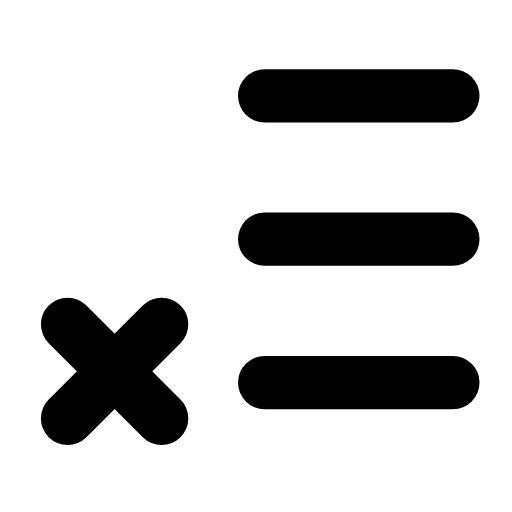
t = 0.00 s
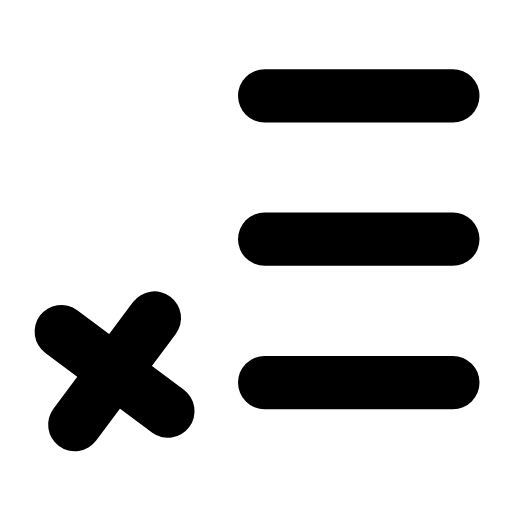
t = 0.26 s
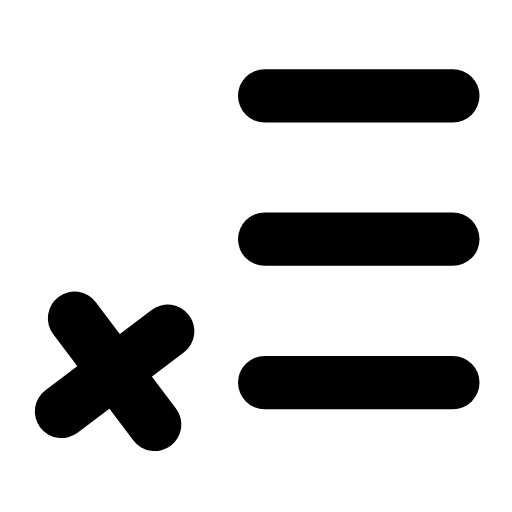
t = 0.53 s
t = 0.78 s: frame unchanged from t = 0.00 s, image omitted
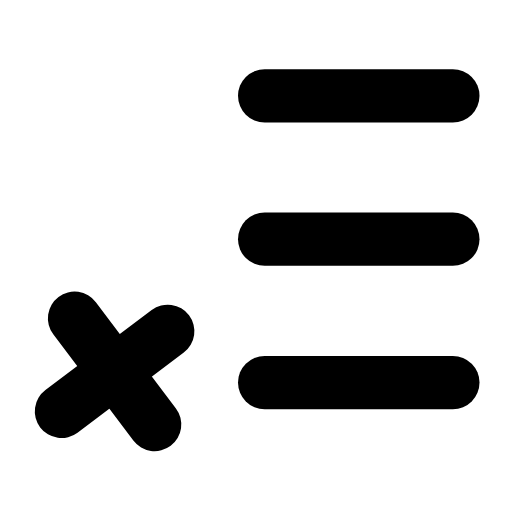
t = 1.06 s
t = 1.33 s: frame unchanged from t = 0.00 s, image omitted

The animated SVG that drew these frames (rendered in a browser with its animation timeline set to each time). Animation: 1 SMIL element (animateTransform=1); one cycle of 1.60 s, repeats indefinitely.

<svg xmlns="http://www.w3.org/2000/svg" width="24" height="24" viewBox="0 0 24 24" fill="none"><g transform="translate(-0.613 -1.388) scale(1.05)"><line stroke="currentColor" stroke-width="2.381" stroke-linecap="round" stroke-linejoin="round" fill="none" x1="12.4" y1="5.6" x2="20.8" y2="5.6"></line><line stroke="currentColor" stroke-width="2.381" stroke-linecap="round" stroke-linejoin="round" fill="none" x1="12.4" y1="12" x2="20.8" y2="12"></line><line stroke="currentColor" stroke-width="2.381" stroke-linecap="round" stroke-linejoin="round" fill="none" x1="12.4" y1="18.4" x2="20.8" y2="18.4"></line><g><animateTransform attributeName="transform" type="rotate" values="0 5.7 17.9;0 5.7 17.9;-10 5.7 17.9;8 5.7 17.9;0 5.7 17.9;0 5.7 17.9;8 5.7 17.9;-10 5.7 17.9;0 5.7 17.9;0 5.7 17.9;0 5.7 17.9" keyTimes="0;0.135;0.2475;0.36;0.45;0.6;0.66;0.735;0.81;0.9;1" dur="1.6s" repeatCount="indefinite" calcMode="spline" keySplines="0.16 1 0.3 1;0.16 1 0.3 1;0.16 1 0.3 1;0.16 1 0.3 1;0.16 1 0.3 1;0.16 1 0.3 1;0.16 1 0.3 1;0.16 1 0.3 1;0.16 1 0.3 1;0.16 1 0.3 1"/><line stroke="currentColor" stroke-width="2.381" stroke-linecap="round" stroke-linejoin="round" fill="none" x1="3.6" y1="15.8" x2="7.8" y2="20"></line><line stroke="currentColor" stroke-width="2.381" stroke-linecap="round" stroke-linejoin="round" fill="none" x1="7.8" y1="15.8" x2="3.6" y2="20"></line></g></g></svg>
